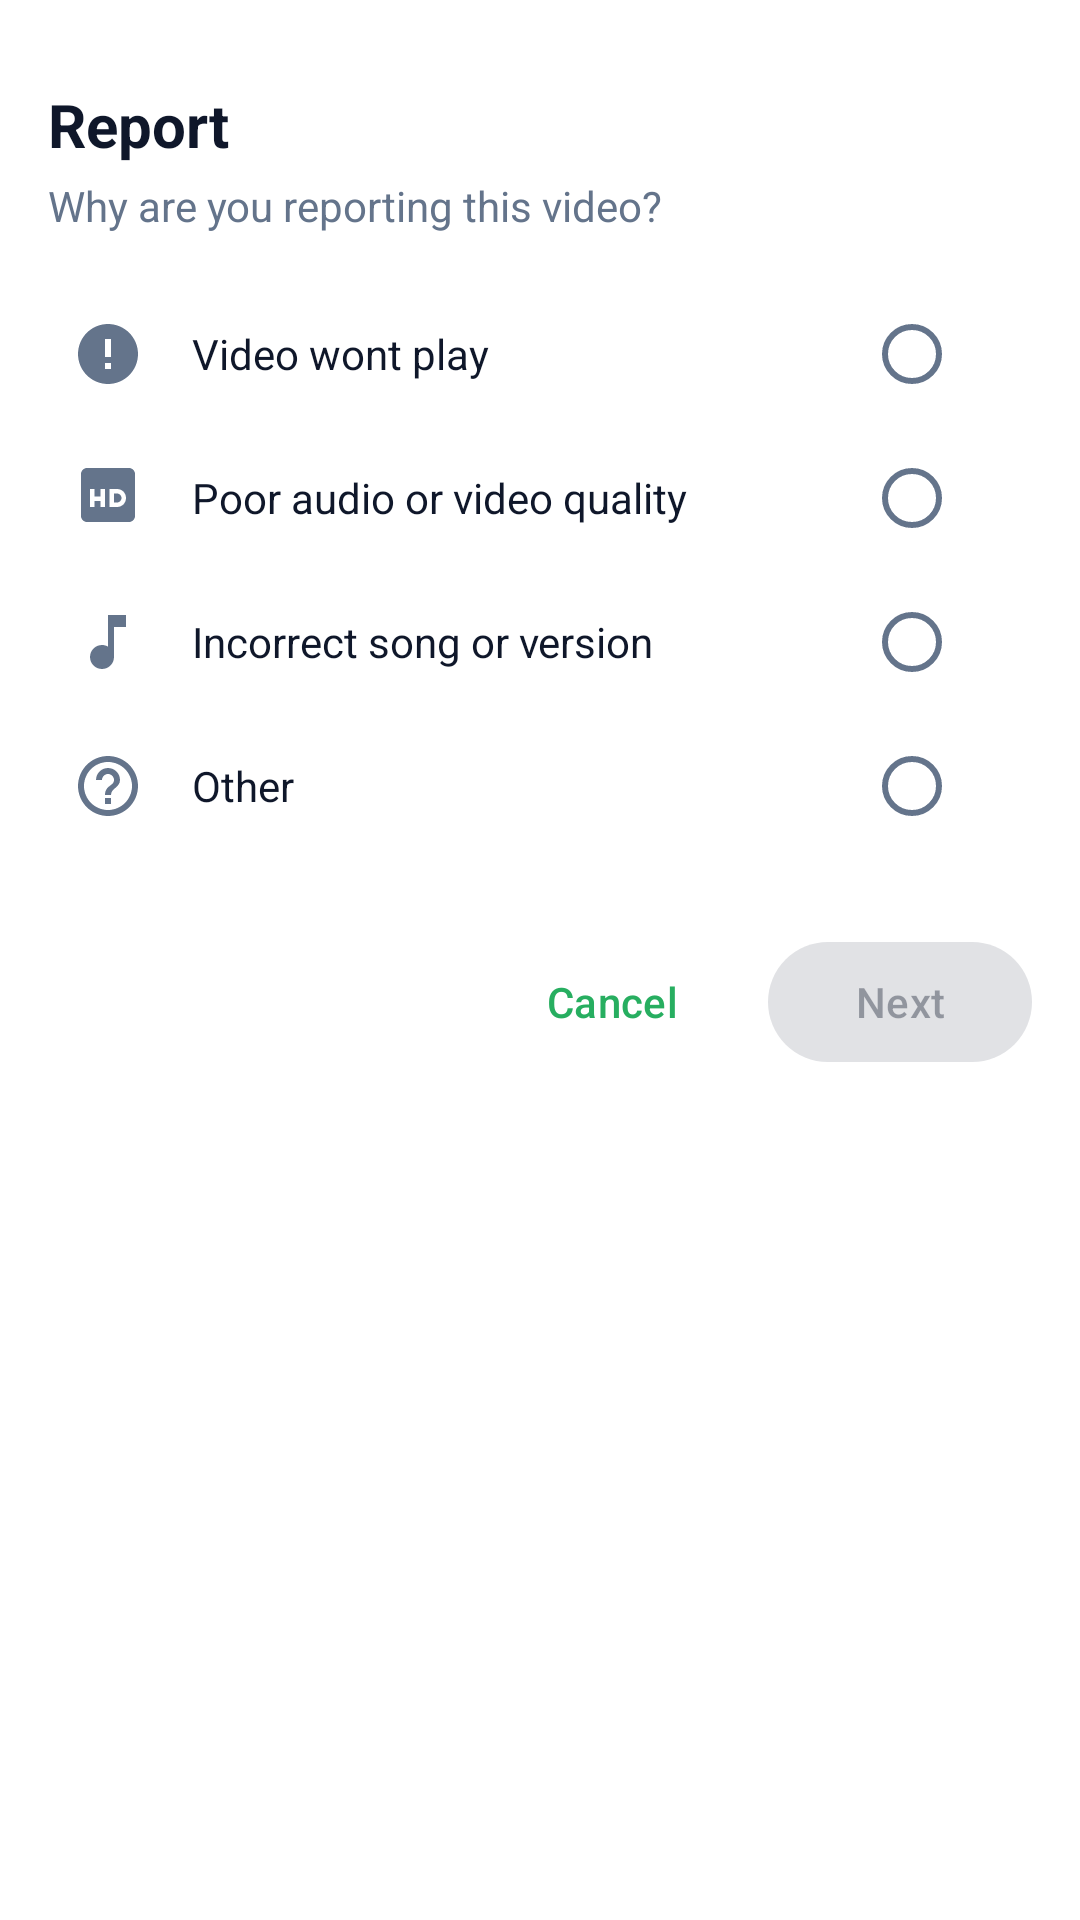

Android layout source for this screen:
<!-- AndroidManifest.xml: application theme Theme.Kanta -->
<!-- res/layout/layout_report_bottom_sheet.xml -->
<?xml version="1.0" encoding="utf-8"?>
<LinearLayout xmlns:android="http://schemas.android.com/apk/res/android"
    xmlns:app="http://schemas.android.com/apk/res-auto"
    android:layout_width="match_parent"
    android:layout_height="wrap_content"
    android:background="@color/bg_surface"
    android:orientation="vertical"
    android:paddingHorizontal="16dp"
    android:paddingBottom="24dp">

    
    <ImageView
        android:layout_width="32dp"
        android:layout_height="4dp"
        android:layout_gravity="center_horizontal"
        android:layout_marginTop="8dp"
        android:layout_marginBottom="16dp"
        android:contentDescription="@null"
        android:src="@drawable/bg_drag_handle"
        app:tint="@color/divider" />

    
    <TextView
        android:layout_width="match_parent"
        android:layout_height="wrap_content"
        android:text="@string/menu_report"
        android:textColor="@color/text_primary"
        android:textSize="20sp"
        android:textStyle="bold" />

    <TextView
        android:layout_width="match_parent"
        android:layout_height="wrap_content"
        android:layout_marginTop="4dp"
        android:layout_marginBottom="16dp"
        android:text="@string/report_subtitle"
        android:textColor="@color/text_secondary"
        android:textSize="14sp" />

    
    <LinearLayout
        android:id="@+id/rowReportBroken"
        android:layout_width="match_parent"
        android:layout_height="48dp"
        android:background="?attr/selectableItemBackground"
        android:clickable="true"
        android:focusable="true"
        android:gravity="center_vertical"
        android:orientation="horizontal"
        android:paddingHorizontal="8dp">

        <ImageView
            android:layout_width="24dp"
            android:layout_height="24dp"
            android:contentDescription="@null"
            android:src="@drawable/ic_warning_circle"
            app:tint="@color/text_secondary" />

        <TextView
            android:layout_width="0dp"
            android:layout_height="wrap_content"
            android:layout_marginStart="16dp"
            android:layout_weight="1"
            android:text="@string/report_reason_broken"
            android:textColor="@color/text_primary"
            android:textSize="14sp" />

        <RadioButton
            android:id="@+id/rbReportBroken"
            android:layout_width="wrap_content"
            android:layout_height="wrap_content"
            android:clickable="false"
            android:focusable="false" />
    </LinearLayout>

    
    <LinearLayout
        android:id="@+id/rowReportQuality"
        android:layout_width="match_parent"
        android:layout_height="48dp"
        android:background="?attr/selectableItemBackground"
        android:clickable="true"
        android:focusable="true"
        android:gravity="center_vertical"
        android:orientation="horizontal"
        android:paddingHorizontal="8dp">

        <ImageView
            android:layout_width="24dp"
            android:layout_height="24dp"
            android:contentDescription="@null"
            android:src="@drawable/ic_quality"
            app:tint="@color/text_secondary" />

        <TextView
            android:layout_width="0dp"
            android:layout_height="wrap_content"
            android:layout_marginStart="16dp"
            android:layout_weight="1"
            android:text="@string/report_reason_quality"
            android:textColor="@color/text_primary"
            android:textSize="14sp" />

        <RadioButton
            android:id="@+id/rbReportQuality"
            android:layout_width="wrap_content"
            android:layout_height="wrap_content"
            android:clickable="false"
            android:focusable="false" />
    </LinearLayout>

    
    <LinearLayout
        android:id="@+id/rowReportWrong"
        android:layout_width="match_parent"
        android:layout_height="48dp"
        android:background="?attr/selectableItemBackground"
        android:clickable="true"
        android:focusable="true"
        android:gravity="center_vertical"
        android:orientation="horizontal"
        android:paddingHorizontal="8dp">

        <ImageView
            android:layout_width="24dp"
            android:layout_height="24dp"
            android:contentDescription="@null"
            android:src="@drawable/ic_wrong_song"
            app:tint="@color/text_secondary" />

        <TextView
            android:layout_width="0dp"
            android:layout_height="wrap_content"
            android:layout_marginStart="16dp"
            android:layout_weight="1"
            android:text="@string/report_reason_wrong"
            android:textColor="@color/text_primary"
            android:textSize="14sp" />

        <RadioButton
            android:id="@+id/rbReportWrong"
            android:layout_width="wrap_content"
            android:layout_height="wrap_content"
            android:clickable="false"
            android:focusable="false" />
    </LinearLayout>

    
    <LinearLayout
        android:id="@+id/rowReportOther"
        android:layout_width="match_parent"
        android:layout_height="48dp"
        android:background="?attr/selectableItemBackground"
        android:clickable="true"
        android:focusable="true"
        android:gravity="center_vertical"
        android:orientation="horizontal"
        android:paddingHorizontal="8dp">

        <ImageView
            android:layout_width="24dp"
            android:layout_height="24dp"
            android:contentDescription="@null"
            android:src="@drawable/ic_help"
            app:tint="@color/text_secondary" />

        <TextView
            android:layout_width="0dp"
            android:layout_height="wrap_content"
            android:layout_marginStart="16dp"
            android:layout_weight="1"
            android:text="@string/report_reason_other"
            android:textColor="@color/text_primary"
            android:textSize="14sp" />

        <RadioButton
            android:id="@+id/rbReportOther"
            android:layout_width="wrap_content"
            android:layout_height="wrap_content"
            android:clickable="false"
            android:focusable="false" />
    </LinearLayout>

    
    <LinearLayout
        android:layout_width="match_parent"
        android:layout_height="wrap_content"
        android:layout_marginTop="24dp"
        android:gravity="end"
        android:orientation="horizontal">

        
        <com.google.android.material.progressindicator.CircularProgressIndicator
            android:id="@+id/pbReportLoading"
            android:layout_width="24dp"
            android:layout_height="24dp"
            android:layout_gravity="center_vertical"
            android:layout_marginEnd="16dp"
            android:indeterminate="true"
            android:visibility="gone"
            app:indicatorSize="20dp"
            app:trackCornerRadius="2dp"
            app:trackThickness="2.5dp" />

        
        <com.google.android.material.button.MaterialButton
            android:id="@+id/btnReportCancel"
            style="@style/Widget.Material3.Button.TextButton"
            android:layout_width="wrap_content"
            android:layout_height="wrap_content"
            android:text="@android:string/cancel"
            android:textColor="?attr/colorPrimary" />

        
        <com.google.android.material.button.MaterialButton
            android:id="@+id/btnReportNext"
            style="@style/Widget.Material3.Button"
            android:layout_width="wrap_content"
            android:layout_height="wrap_content"
            android:layout_marginStart="8dp"
            android:enabled="false"
            android:text="@string/btn_next" />

    </LinearLayout>

</LinearLayout>
<!-- resources referenced by this layout -->
<resources>
  <color name="bg_surface">#FFFFFF</color>
  <color name="divider">#E2E8F0</color>
  <color name="text_primary">#0F172A</color>
  <color name="text_secondary">#64748B</color>
  <!-- drawable ic_warning_circle (drawable) -->
  <vector xmlns:android="http://schemas.android.com/apk/res/android"
      android:width="48dp"
      android:height="48dp"
      android:viewportWidth="24"
      android:viewportHeight="24">
      <path
          android:fillColor="#EF5350"
          android:pathData="M12,2C6.48,2 2,6.48 2,12s4.48,10 10,10 10,-4.48 10,-10S17.52,2 12,2zm1,15h-2v-2h2v2zm0,-4h-2V7h2v6z" />
  </vector>
  <!-- drawable ic_wrong_song (drawable) -->
  <vector xmlns:android="http://schemas.android.com/apk/res/android"
      android:width="24dp"
      android:height="24dp"
      android:viewportWidth="24"
      android:viewportHeight="24">
      <path
          android:fillColor="?attr/colorOnSurface"
          android:pathData="M12,3v10.55c-0.59,-0.34 -1.27,-0.55 -2,-0.55 -2.21,0 -4,1.79 -4,4s1.79,4 4,4 4,-1.79 4,-4V7h4V3H12z" />
  </vector>
  <string name="btn_next">Next</string>
  <string name="menu_report">Report</string>
  <string name="report_reason_broken">Video wont play</string>
  <string name="report_reason_other">Other</string>
  <string name="report_reason_quality">Poor audio or video quality</string>
  <string name="report_reason_wrong">Incorrect song or version</string>
  <string name="report_subtitle">Why are you reporting this video?</string>
  <color name="bg_primary">#F8FAFC</color>
  <color name="accent_green">#27AE60</color>
  <color name="bg_surface2">#F1F5F9</color>
  <style name="KantaButton" parent="Widget.Material3.Button">
          <item name="backgroundTint">@color/accent_green</item>
          <item name="android:textColor">@color/bg_surface</item>
          <item name="android:textAllCaps">false</item>
          <item name="cornerRadius">10dp</item>
          <item name="rippleColor">@color/ripple_light_black</item>
      </style>
  <style name="KantaBottomSheetDialog" parent="ThemeOverlay.Material3.BottomSheetDialog">
          <item name="bottomSheetStyle">@style/KantaBottomSheetModal</item>
      </style>
  <color name="ripple_light_black">#1F1A1A1A</color>
  <style name="ShapeAppearance.Kanta.MediumComponent" parent="ShapeAppearance.Material3.MediumComponent">
          <item name="cornerSize">28dp</item>
      </style>
  <style name="PositiveButtonStyle" parent="Widget.Material3.Button.TextButton.Dialog">
          <item name="android:textColor">@color/accent_green</item>
          <item name="android:textSize">14sp</item>
          <item name="android:textAllCaps">false</item>
          <item name="android:textStyle">bold</item>
          <item name="rippleColor">@color/ripple_light_black</item>
      </style>
  <style name="NegativeButtonStyle" parent="Widget.Material3.Button.TextButton.Dialog">
          <item name="android:textColor">@color/text_secondary</item>
          <item name="android:textSize">14sp</item>
          <item name="android:textAllCaps">false</item>
      </style>
  <style name="NeutralButtonStyle" parent="Widget.Material3.Button.TextButton.Dialog">
          <item name="android:textColor">@color/text_secondary</item>
          <item name="android:textSize">14sp</item>
          <item name="android:textAllCaps">false</item>
      </style>
  <style name="KantaBottomSheetModal" parent="Widget.Material3.BottomSheet.Modal">
          <item name="backgroundTint">@color/bg_surface2</item>
          <item name="android:elevation">16dp</item>
          <item name="shapeAppearance">@style/ShapeAppearance.Kanta.BottomSheet</item>
      </style>
  <style name="ShapeAppearance.Kanta.BottomSheet" parent="ShapeAppearance.Material3.LargeComponent">
          <item name="cornerFamily">rounded</item>
          <item name="cornerSizeTopLeft">24dp</item>
          <item name="cornerSizeTopRight">24dp</item>
          <item name="cornerSizeBottomLeft">0dp</item>
          <item name="cornerSizeBottomRight">0dp</item>
      </style>
</resources>
